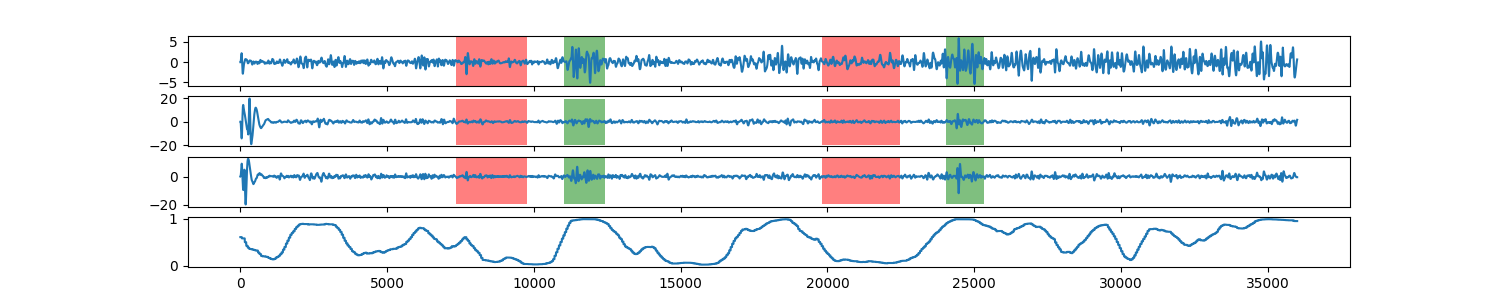

Values plotted in this chart, from the file beside it:
0, 0.613029790823
1, 0.613
2, 0.613
3, 0.613
4, 0.613
5, 0.613
6, 0.613
7, 0.613
8, 0.613
9, 0.613
10, 0.613
11, 0.613
12, 0.613
13, 0.613
14, 0.613
15, 0.613
16, 0.613
17, 0.613
18, 0.613
19, 0.613
20, 0.613
21, 0.613
22, 0.613
23, 0.613
24, 0.613
25, 0.613
26, 0.613
27, 0.613
28, 0.613
29, 0.613
30, 0.613
31, 0.613
32, 0.613
33, 0.613
34, 0.613
35, 0.613
36, 0.613
37, 0.613
38, 0.613
39, 0.613
40, 0.613
41, 0.613
42, 0.613
43, 0.613
44, 0.613
45, 0.613
46, 0.613
47, 0.613
48, 0.613
49, 0.613
50, 0.5866
51, 0.5866
52, 0.5866
53, 0.5866
54, 0.5866
55, 0.5866
56, 0.5866
57, 0.5866
58, 0.5866
59, 0.5866
60, 0.5866
... 35,939 more rows
